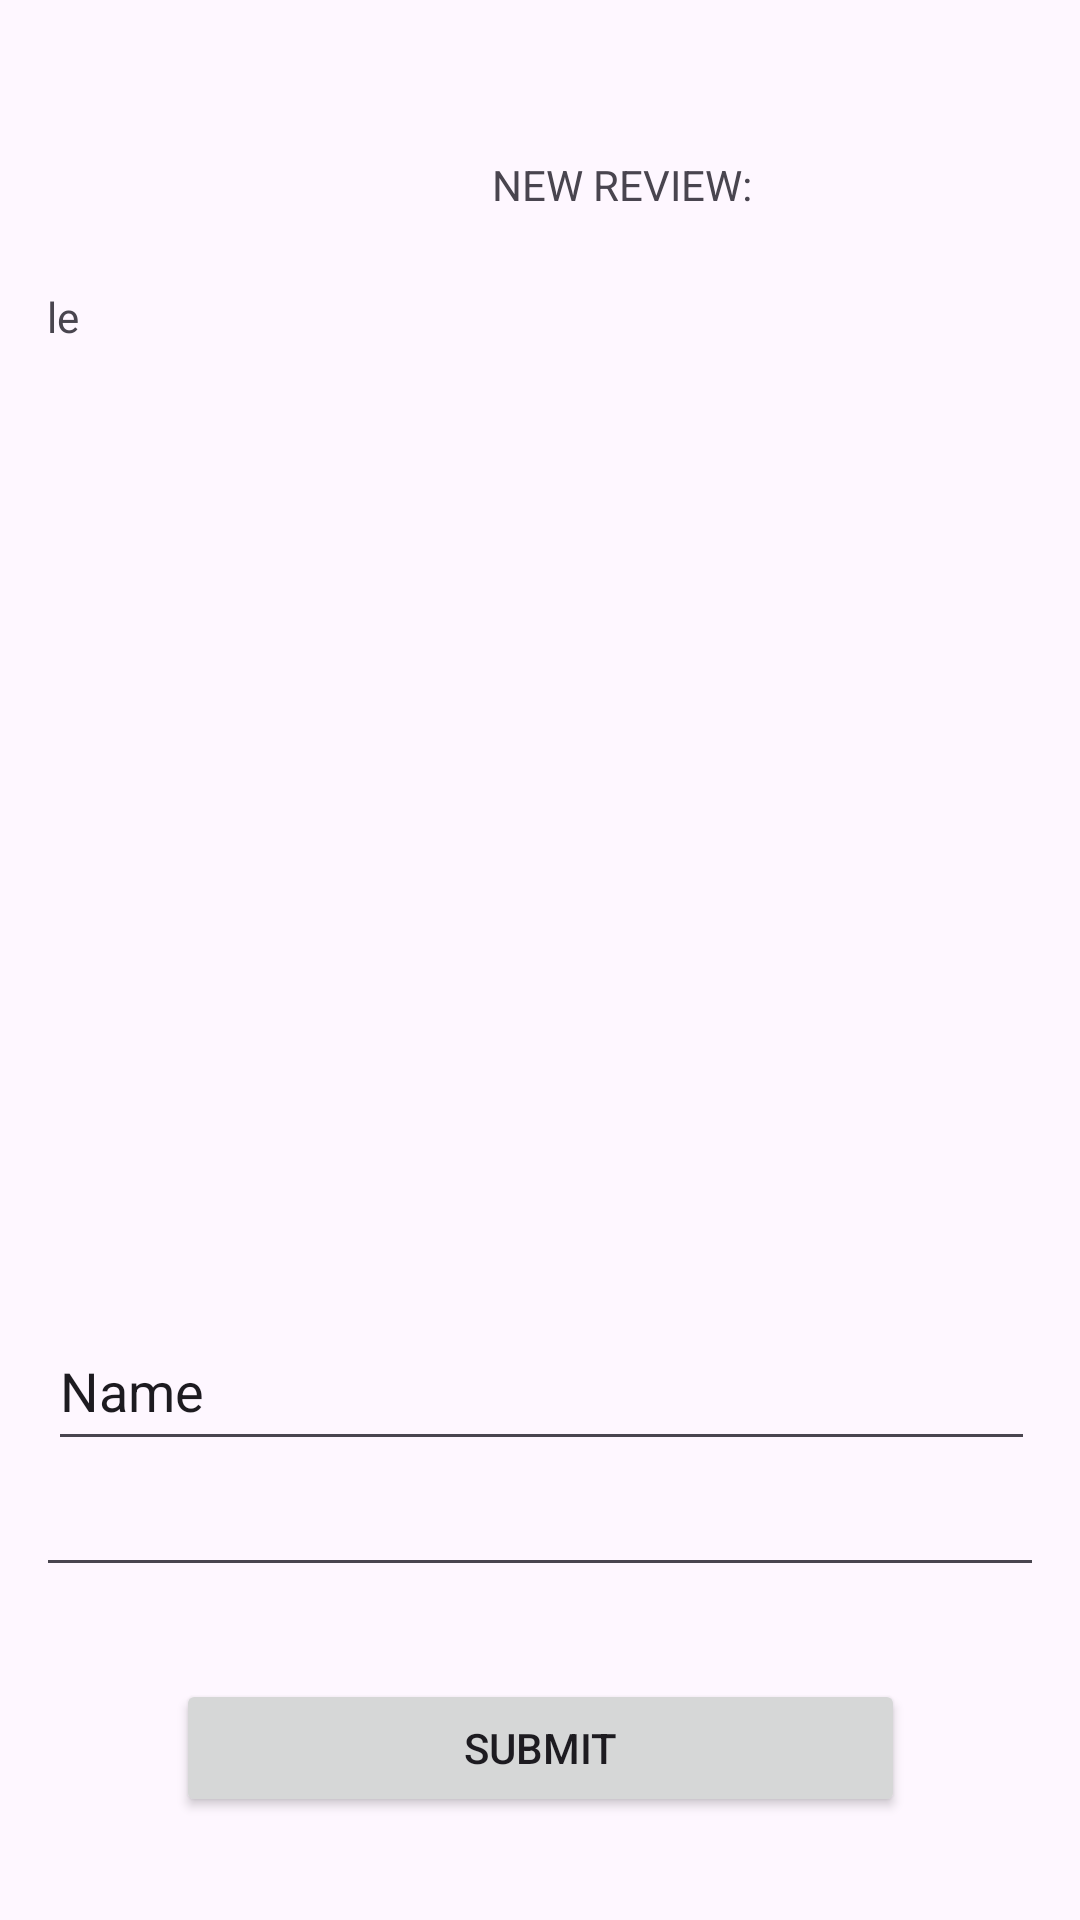

Android layout source for this screen:
<!-- AndroidManifest.xml: application theme Theme.Astudio -->
<!-- res/layout/fragment_add_reviews.xml -->
<?xml version="1.0" encoding="utf-8"?>
<androidx.constraintlayout.widget.ConstraintLayout xmlns:android="http://schemas.android.com/apk/res/android"
    xmlns:app="http://schemas.android.com/apk/res-auto"
    xmlns:tools="http://schemas.android.com/tools"
    android:layout_width="match_parent"
    android:layout_height="match_parent"
    android:padding="16dp"
    tools:context=".view.MainMenuFragment">

    <TextView
        android:id="@+id/addReviewTitle"
        android:layout_width="wrap_content"
        android:layout_height="wrap_content"
        android:layout_marginStart="148dp"
        android:layout_marginTop="36dp"
        android:text="NEW REVIEW:"
        app:layout_constraintStart_toStartOf="parent"
        app:layout_constraintTop_toTopOf="parent" />

    <TextView
        android:id="@+id/addReviewEssayText"
        android:layout_width="362dp"
        android:layout_height="236dp"
        android:layout_marginTop="25dp"
        android:text="Title"
        app:layout_constraintEnd_toEndOf="parent"
        app:layout_constraintStart_toStartOf="parent"
        app:layout_constraintTop_toBottomOf="@+id/addReviewTitle" />

    <EditText
        android:id="@+id/enterReviewText"
        android:layout_width="347dp"
        android:layout_height="61dp"
        android:layout_marginTop="136dp"
        android:ems="10"
        android:gravity="start|top"
        android:inputType="textMultiLine"
        app:layout_constraintEnd_toEndOf="parent"
        app:layout_constraintStart_toStartOf="parent"
        app:layout_constraintTop_toBottomOf="@+id/addReviewEssayText" />

    <Button
        android:id="@+id/submitReview"
        android:layout_width="243dp"
        android:layout_height="46dp"
        android:text="Submit"
        app:layout_constraintBottom_toBottomOf="parent"
        app:layout_constraintEnd_toEndOf="parent"
        app:layout_constraintStart_toStartOf="parent"
        app:layout_constraintTop_toBottomOf="@+id/enterReviewText"
        app:layout_constraintVertical_bias="0.623" />

    <EditText
        android:id="@+id/enterReviewTitle"
        android:layout_width="329dp"
        android:layout_height="50dp"
        android:layout_marginTop="32dp"
        android:ems="10"
        android:inputType="text"
        android:text="Name"
        app:layout_constraintBottom_toTopOf="@+id/submitReview"
        app:layout_constraintEnd_toEndOf="parent"
        app:layout_constraintStart_toStartOf="parent"
        app:layout_constraintTop_toBottomOf="@+id/addReviewEssayText" />


</androidx.constraintlayout.widget.ConstraintLayout>
<!-- resources referenced by this layout -->
<resources>
  <style name="Theme.Astudio" parent="Base.Theme.Astudio" />
  <style name="Base.Theme.Astudio" parent="Theme.Material3.DayNight.NoActionBar">
          
          
      </style>
</resources>
